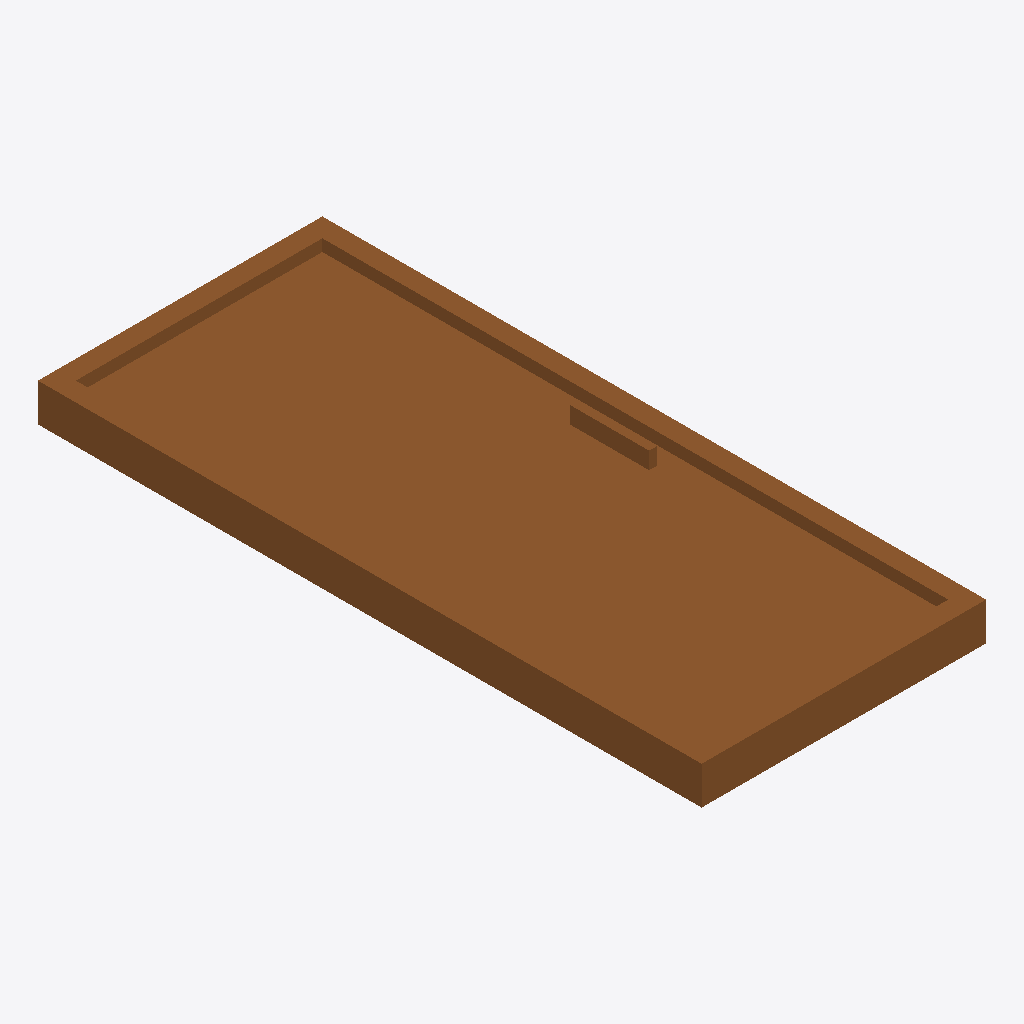
Isometric view of an IFC building model (IFC-SPF (STEP), schema IFC4, length unit millimetre), seen from the south-west, elements coloured by IFC class: 1 door (brown).
Extent 0.9 m × 2.1 m × 0.2 m (x, y, z). Storeys (1): Storey at 0.00 m. Elements (1): 1 IfcDoor.

HEADER;
FILE_DESCRIPTION(('ViewDefinition [CoordinationView]'),'2;1');
FILE_NAME('','2026-06-26T02:55:00',(''),(''),'IfcOpenShell 0.8.5-1c5b825','IfcOpenShell 0.8.5-1c5b825','');
FILE_SCHEMA(('IFC4'));
ENDSEC;
DATA;
#17=IFCPROJECT('2X9GCCPEvCqhIqnJfqY2Wy',#16,'FormX Door Golden Templates v2',$,$,$,$,(#10),#5);
#23=IFCSITE('0WeC1ss6H1bekl9JHv7AZ$',#16,'Site',$,$,#22,$,$,.ELEMENT.,$,$,$,$,$);
#29=IFCBUILDING('3fl8YcD656uODL7RIuQ6c8',#16,'Building',$,$,#28,$,$,.ELEMENT.,$,$,$);
#35=IFCBUILDINGSTOREY('1cEVvyp7X4bu_ihRoiByvc',#16,'Storey',$,$,#34,$,$,.ELEMENT.,$);
#94=IFCDOOR('35f3LDaSn9N8Xx27upgFQF',#16,'DOOR_POCKET','Pocket door — single leaf sliding into the wall (no exposed track)',$,#93,#85,$,2100.0,900.0,.DOOR.,.SLIDING_TO_LEFT.,$);
ENDSEC;
